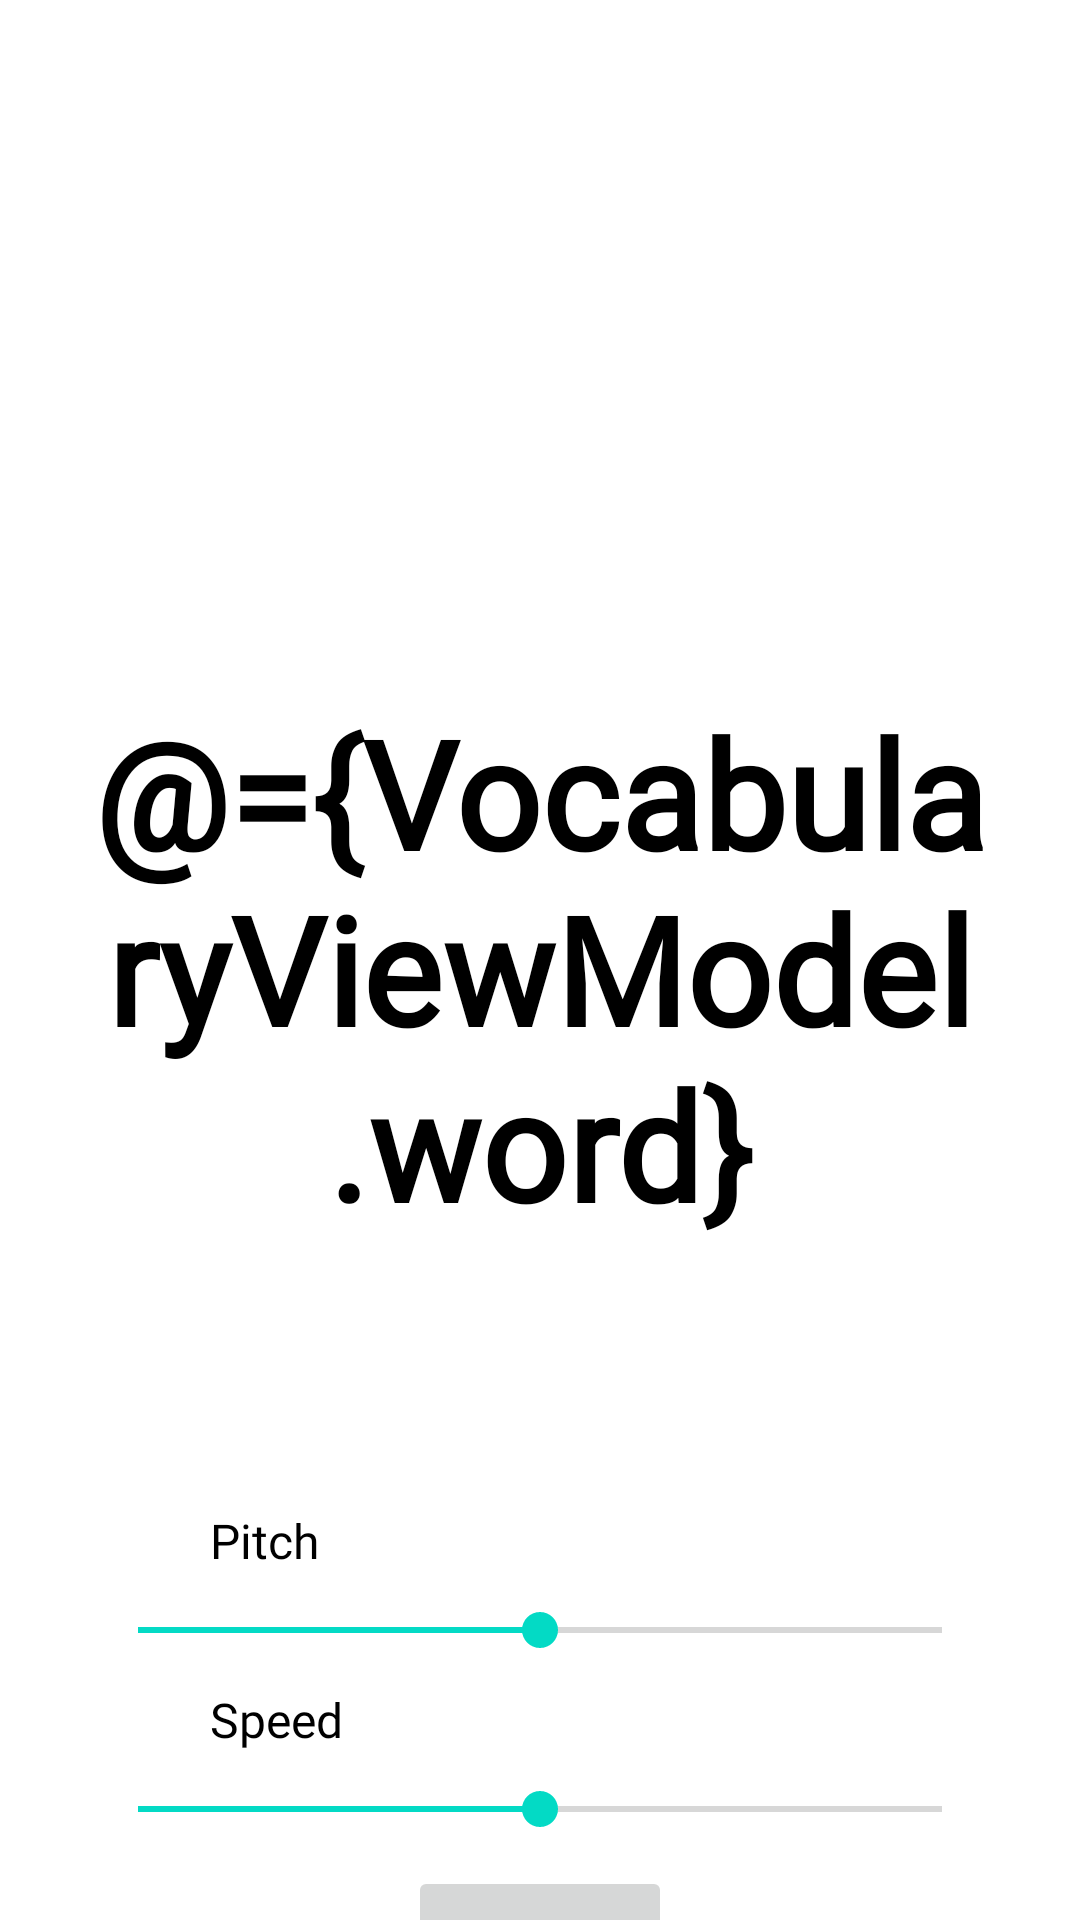

The Android layout XML behind this screen, and the referenced resources:
<!-- AndroidManifest.xml: application theme Theme.EngLanguage -->
<!-- res/layout/fragment_flip_card4.xml -->
<?xml version="1.0" encoding="utf-8"?>
<layout xmlns:android="http://schemas.android.com/apk/res/android"
    xmlns:app="http://schemas.android.com/apk/res-auto"
    xmlns:tools="http://schemas.android.com/tools">

    <data>
        <variable
            name="VocabularyViewModel"
            type="com.example.englanguage.model.vocabulary.SuccessVocabulary" />

    </data>

    <androidx.constraintlayout.widget.ConstraintLayout
        android:layout_width="match_parent"
        android:layout_height="match_parent"
        tools:context=".fragmentflipcard2.FlipCardFragment4">

        
        <androidx.constraintlayout.widget.ConstraintLayout
            android:id="@+id/flip_layout2"
            android:layout_width="300dp"
            android:layout_height="300dp"
            android:layout_marginTop="5dp"
            app:layout_constraintBottom_toBottomOf="parent"
            app:layout_constraintLeft_toLeftOf="parent"
            app:layout_constraintRight_toRightOf="parent"
            app:layout_constraintTop_toTopOf="parent"></androidx.constraintlayout.widget.ConstraintLayout>

        <TextView
            android:id="@+id/cart_front2"
            android:layout_width="300dp"
            android:layout_height="300dp"
            android:layout_marginTop="5dp"
            android:fontFamily="@font/brandon2"
            android:background="@drawable/bg_flipcart_item_2_front"
            android:gravity="center"
            android:text="@={VocabularyViewModel.word}"
            android:textAlignment="center"
            android:textColor="#000000"
            android:textSize="50sp"
            android:textStyle="bold"
            app:layout_constraintBottom_toBottomOf="parent"
            app:layout_constraintLeft_toLeftOf="parent"
            app:layout_constraintRight_toRightOf="parent"
            app:layout_constraintTop_toTopOf="parent" />

        <TextView
            android:id="@+id/cart_behind2"
            android:layout_width="300dp"
            android:layout_height="300dp"
            android:layout_marginTop="5dp"
            android:fontFamily="@font/brandon2"
            android:alpha="0"
            android:background="@drawable/bg_flipcart_item_2_behind"
            android:gravity="center"
            android:text="@={VocabularyViewModel.mean}"
            android:textAlignment="center"
            android:textSize="30sp"
            app:layout_constraintBottom_toBottomOf="parent"
            app:layout_constraintLeft_toLeftOf="parent"
            app:layout_constraintRight_toRightOf="parent"
            app:layout_constraintTop_toTopOf="parent" />
        <TextView
            android:id="@+id/txtPitch"
            android:layout_width="wrap_content"
            android:layout_height="wrap_content"
            android:layout_marginStart="70dp"
            android:layout_marginTop="30dp"
            android:text="Pitch"
            android:textColor="#000000"
            android:fontFamily="@font/brandon2"
            android:textSize="16dp"
            app:layout_constraintLeft_toLeftOf="parent"
            app:layout_constraintTop_toBottomOf="@+id/cart_behind2" />

        <SeekBar
            android:id="@+id/seek_bar_pitch"
            android:layout_width="300dp"
            android:layout_height="wrap_content"
            android:layout_marginTop="10dp"
            android:progress="50"
            app:layout_constraintLeft_toLeftOf="parent"
            app:layout_constraintRight_toRightOf="parent"
            app:layout_constraintTop_toBottomOf="@+id/txtPitch" />

        <TextView
            android:id="@+id/txtSpeed"
            android:layout_width="wrap_content"
            android:layout_height="wrap_content"
            android:layout_marginStart="70dp"
            android:layout_marginTop="10dp"
            android:text="Speed"
            android:textColor="#000000"
            android:fontFamily="@font/brandon2"
            android:textSize="16dp"
            app:layout_constraintLeft_toLeftOf="parent"
            app:layout_constraintTop_toBottomOf="@+id/seek_bar_pitch" />

        <SeekBar
            android:id="@+id/seek_bar_speed"
            android:layout_width="300dp"
            android:layout_height="wrap_content"
            android:layout_marginTop="10dp"
            android:progress="50"
            app:layout_constraintLeft_toLeftOf="parent"
            app:layout_constraintRight_toRightOf="parent"
            app:layout_constraintTop_toBottomOf="@+id/txtSpeed" />

        <Button
            android:id="@+id/mButtonSpeak"
            android:layout_width="wrap_content"
            android:layout_height="wrap_content"
            android:layout_marginTop="10dp"
            android:enabled="false"
            android:text="Say"
            android:textColor="#FFFFFF"
            android:fontFamily="@font/brandon2"
            app:layout_constraintLeft_toLeftOf="parent"
            app:layout_constraintRight_toRightOf="parent"
            app:layout_constraintTop_toBottomOf="@+id/seek_bar_speed" />

    </androidx.constraintlayout.widget.ConstraintLayout>
</layout>
<!-- resources referenced by this layout -->
<resources>
  <style name="Theme.EngLanguage" parent="Theme.MaterialComponents.DayNight.DarkActionBar">
          
          <item name="colorPrimary">#f4c243</item>
          <item name="colorPrimaryVariant">#f4c243</item>
          <item name="colorOnPrimary">#f4c243</item>
          
          <item name="colorSecondary">@color/teal_200</item>
          <item name="colorSecondaryVariant">@color/teal_700</item>
          <item name="colorOnSecondary">@color/black</item>
          
          <item name="android:statusBarColor" tools:targetApi="l">?attr/colorPrimaryVariant</item>
          
      </style>
  <!-- not gathered from this repository: default colours our renderer supplied (Android Studio template values) -->
  <color name="teal_200">#FF03DAC5</color>
  <color name="teal_700">#FF018786</color>
  <color name="black">#FF000000</color>
</resources>
